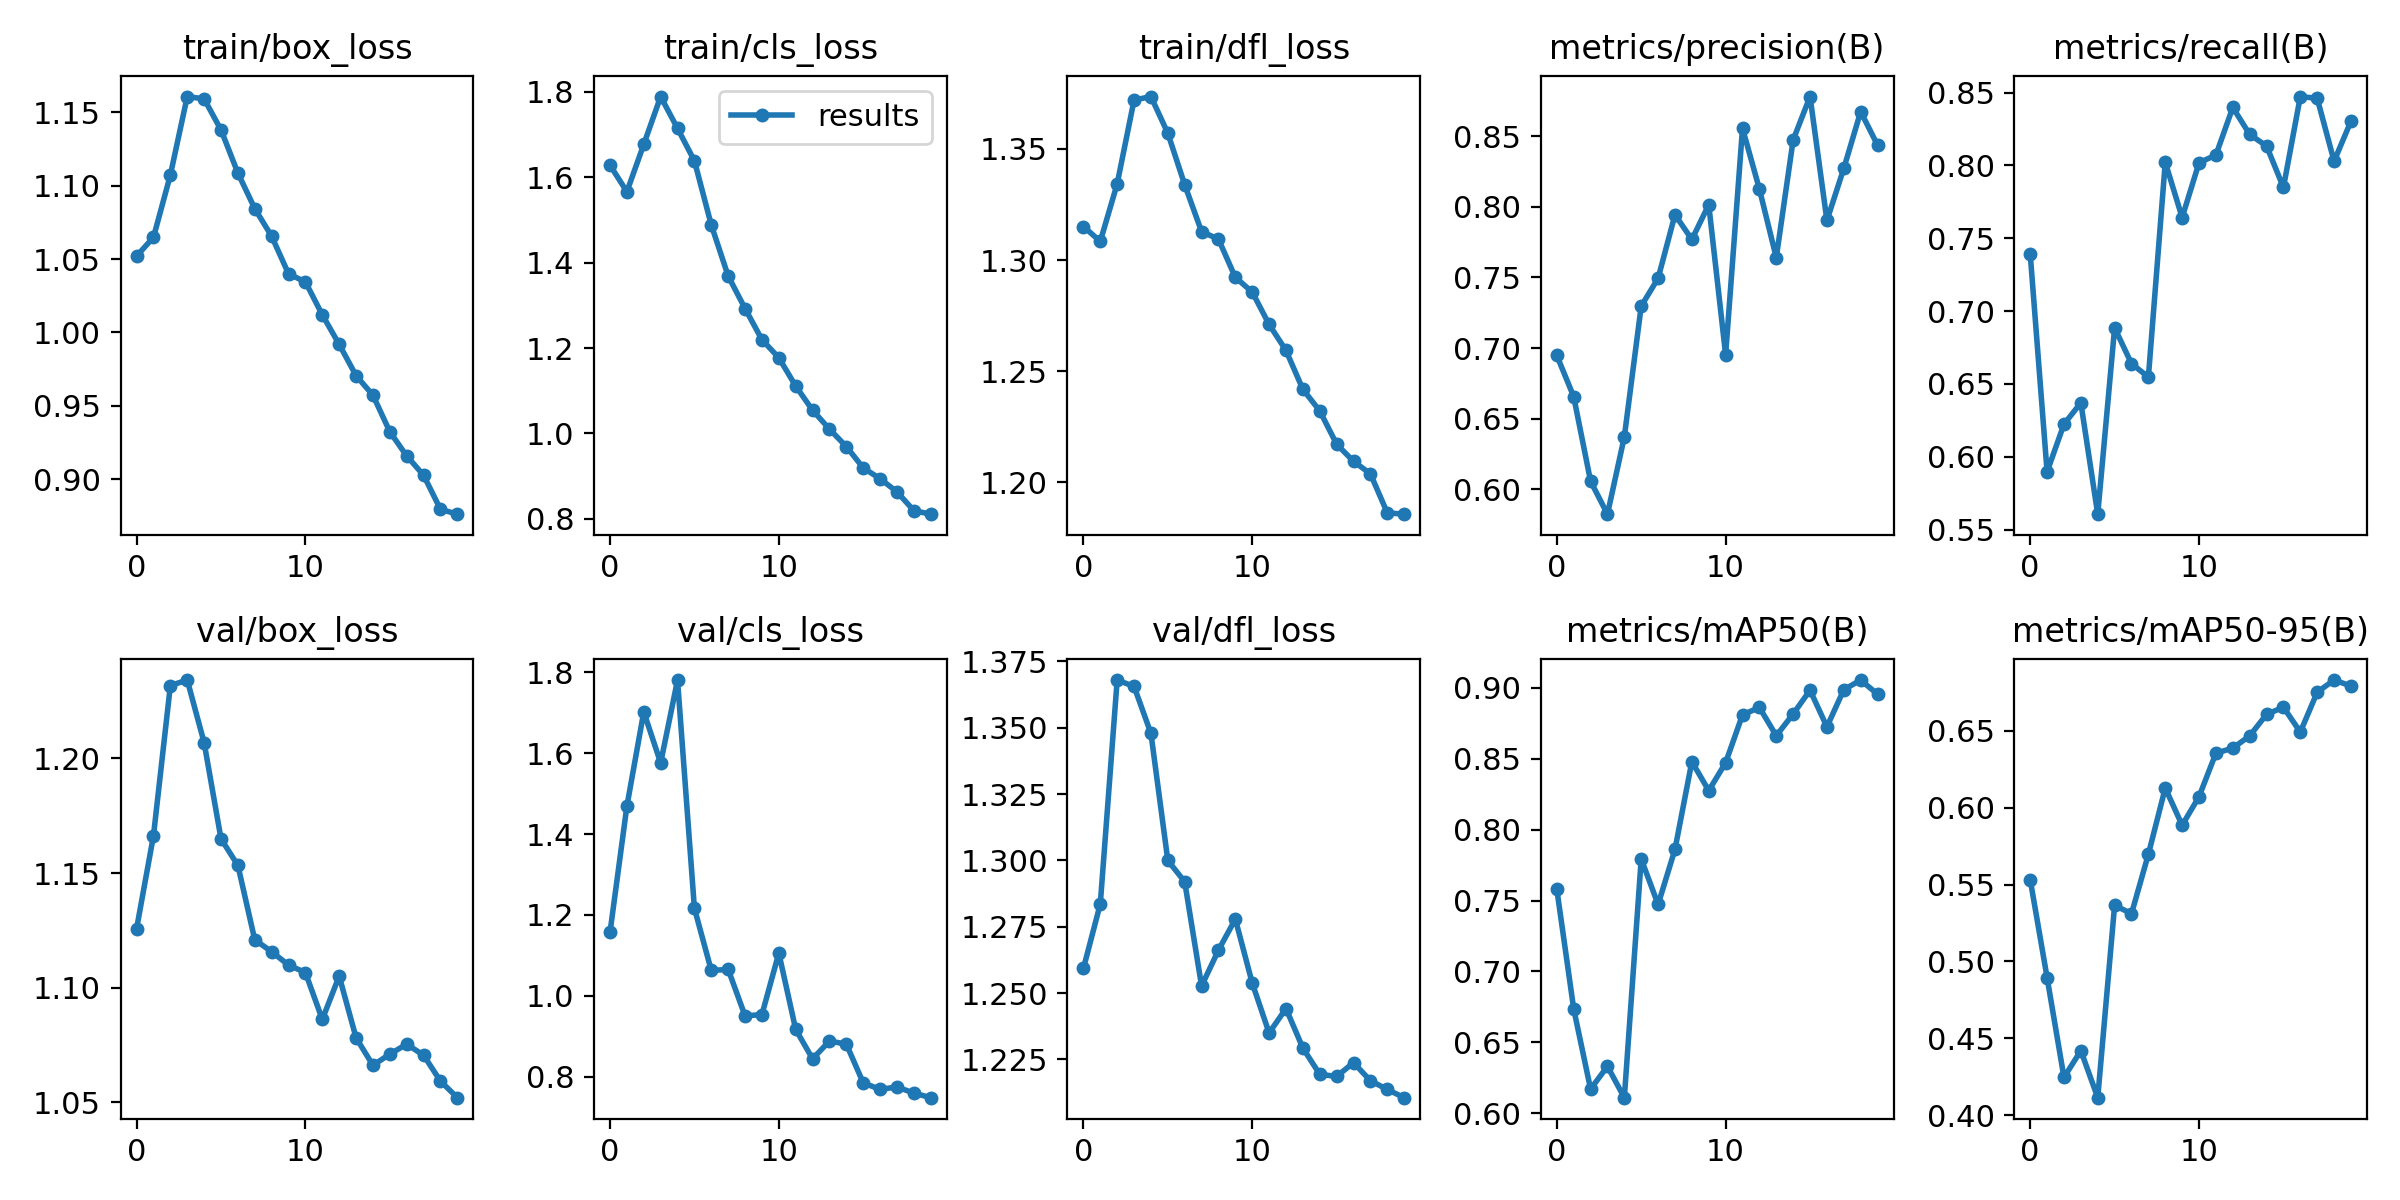

Source data for this figure (header and first rows):
epoch, train/box_loss, train/cls_loss, train/dfl_loss, metrics/precision(B), metrics/recall(B), metrics/mAP50(B), metrics/mAP50-95(B), val/box_loss, val/cls_loss, val/dfl_loss, lr/pg0, lr/pg1, lr/pg2
0, 1.052, 1.628, 1.315, 0.6947, 0.7393, 0.758, 0.5532, 1.126, 1.157, 1.259, 0.07007, 0.003325, 0.003325
1, 1.065, 1.566, 1.308, 0.6656, 0.5897, 0.6736, 0.4895, 1.166, 1.469, 1.284, 0.03974, 0.006329, 0.006329
2, 1.107, 1.677, 1.334, 0.6057, 0.6224, 0.617, 0.4246, 1.232, 1.702, 1.368, 0.009084, 0.009003, 0.009003
3, 1.161, 1.789, 1.372, 0.5824, 0.637, 0.633, 0.442, 1.234, 1.576, 1.366, 0.008515, 0.008515, 0.008515
4, 1.159, 1.714, 1.374, 0.6371, 0.5606, 0.611, 0.4114, 1.207, 1.781, 1.348, 0.008515, 0.008515, 0.008515
5, 1.138, 1.638, 1.357, 0.7297, 0.6885, 0.7793, 0.5365, 1.165, 1.216, 1.3, 0.00802, 0.00802, 0.00802
6, 1.109, 1.488, 1.334, 0.7494, 0.6639, 0.7472, 0.5311, 1.153, 1.063, 1.292, 0.007525, 0.007525, 0.007525
7, 1.084, 1.369, 1.313, 0.7944, 0.6547, 0.7861, 0.5697, 1.121, 1.065, 1.253, 0.00703, 0.00703, 0.00703
8, 1.065, 1.293, 1.309, 0.7769, 0.8022, 0.848, 0.6128, 1.116, 0.9503, 1.266, 0.006535, 0.006535, 0.006535
9, 1.04, 1.22, 1.292, 0.8015, 0.7642, 0.8275, 0.5886, 1.11, 0.9537, 1.278, 0.00604, 0.00604, 0.00604
10, 1.034, 1.177, 1.286, 0.6953, 0.8018, 0.8472, 0.6072, 1.107, 1.106, 1.254, 0.005545, 0.005545, 0.005545
11, 1.012, 1.111, 1.271, 0.8556, 0.8072, 0.881, 0.6355, 1.086, 0.9168, 1.235, 0.00505, 0.00505, 0.00505
12, 0.9919, 1.054, 1.259, 0.8126, 0.8398, 0.8862, 0.6388, 1.105, 0.8442, 1.244, 0.004555, 0.004555, 0.004555
13, 0.9706, 1.01, 1.242, 0.764, 0.8213, 0.8662, 0.6467, 1.078, 0.8883, 1.229, 0.00406, 0.00406, 0.00406
14, 0.9573, 0.9692, 1.232, 0.8473, 0.8134, 0.8816, 0.6607, 1.066, 0.8805, 1.219, 0.003565, 0.003565, 0.003565
15, 0.9324, 0.9193, 1.217, 0.8781, 0.7849, 0.8983, 0.6654, 1.071, 0.7846, 1.219, 0.00307, 0.00307, 0.00307
16, 0.916, 0.8939, 1.209, 0.7903, 0.8473, 0.8725, 0.6492, 1.075, 0.7686, 1.224, 0.002575, 0.002575, 0.002575
17, 0.9028, 0.8632, 1.204, 0.8272, 0.8461, 0.8987, 0.6751, 1.071, 0.7746, 1.217, 0.00208, 0.00208, 0.00208
18, 0.8796, 0.8191, 1.186, 0.8674, 0.8029, 0.9055, 0.683, 1.059, 0.7594, 1.214, 0.001585, 0.001585, 0.001585
19, 0.8763, 0.8109, 1.186, 0.8436, 0.8304, 0.8955, 0.6791, 1.052, 0.7481, 1.211, 0.00109, 0.00109, 0.00109
